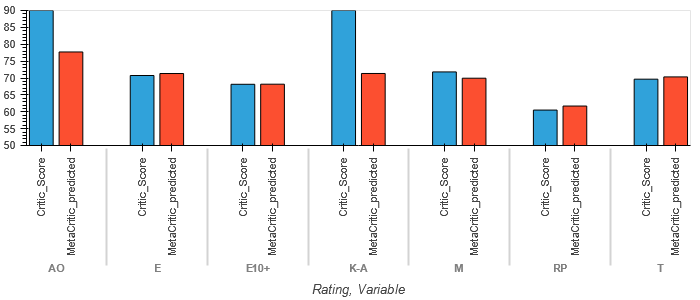

The data file committed next to this chart (first rows):
Rating, Global_Sales, Critic_Score, User_Score, MetaCritic_predicted
AO, 1.95, 93.0, 8.7, 77.71
E, 0.9266, 70.74, 7.168, 71.32
E10+, 0.5767, 68.14, 6.89, 68.16
K-A, 1.92, 92.0, 7.4, 71.34
M, 0.9799, 71.81, 7.155, 69.94
RP, 0.04, 60.5, 5.3, 61.69
T, 0.5698, 69.65, 7.308, 70.33
